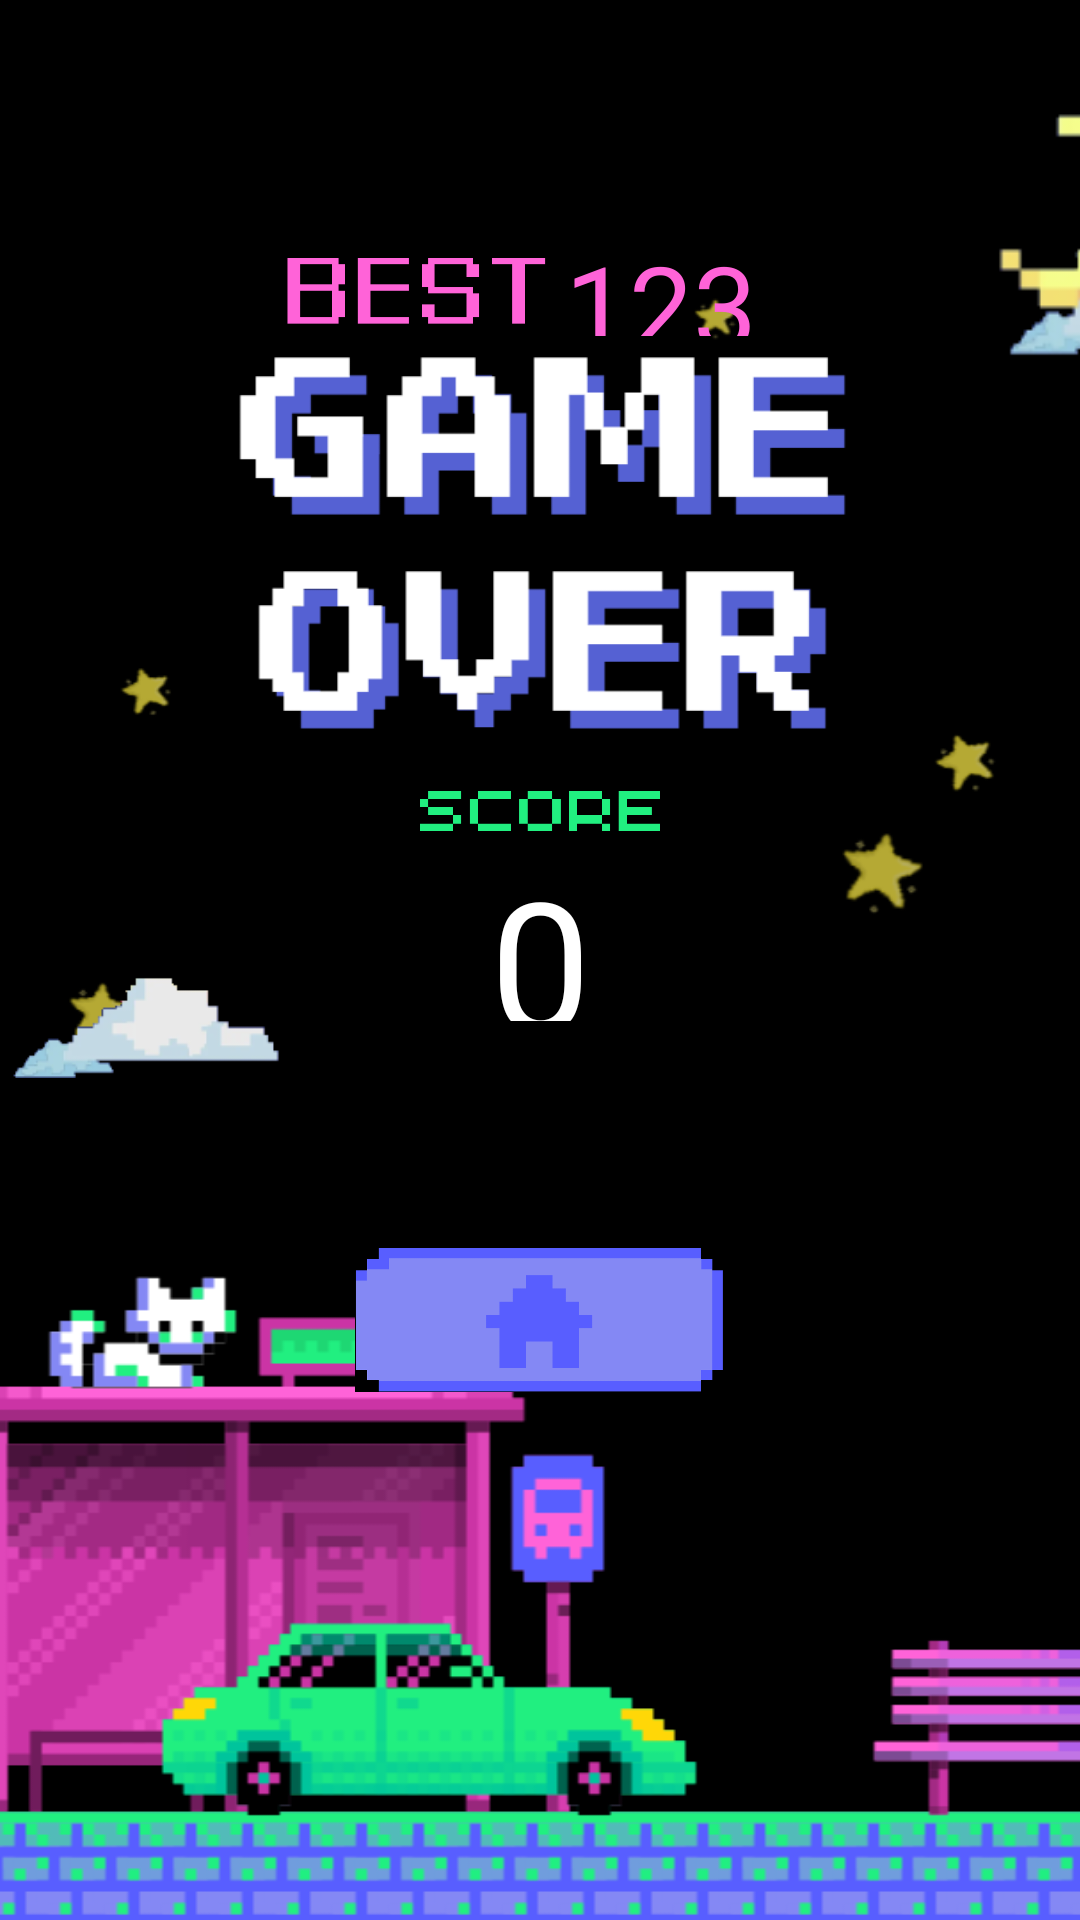

Produce the Android XML layout that renders to this screen, including the resource entries it uses.
<!-- AndroidManifest.xml: application theme Theme.Infinite_Stairs -->
<!-- res/layout/activity_result.xml -->
<?xml version="1.0" encoding="utf-8"?>
<androidx.constraintlayout.widget.ConstraintLayout xmlns:android="http://schemas.android.com/apk/res/android"
    xmlns:app="http://schemas.android.com/apk/res-auto"
    xmlns:tools="http://schemas.android.com/tools"
    android:layout_width="match_parent"
    android:layout_height="match_parent"
    tools:context=".ResultActivity"
    android:orientation="vertical">

    <ImageView
        android:id="@+id/imageView"
        android:layout_width="match_parent"
        android:layout_height="match_parent"
        android:scaleType="centerCrop"
        app:layout_constraintStart_toStartOf="parent"
        app:layout_constraintTop_toTopOf="parent"
        app:srcCompat="@drawable/finish_background" />

    <ImageView
        android:layout_width="100dp"
        android:layout_height="87dp"
        android:layout_marginStart="316dp"
        android:layout_marginTop="32dp"
        android:scaleType="fitCenter"
        app:layout_constraintStart_toStartOf="parent"
        app:layout_constraintTop_toTopOf="parent"
        app:srcCompat="@drawable/moon" />

    <ImageView
        android:layout_width="90dp"
        android:layout_height="90dp"
        android:layout_marginStart="4dp"
        android:layout_marginTop="292dp"
        android:scaleType="fitCenter"
        app:layout_constraintStart_toStartOf="parent"
        app:layout_constraintTop_toTopOf="parent"
        app:srcCompat="@drawable/cloud" />

    <ImageView
        android:id="@+id/over"
        android:layout_width="317dp"
        android:layout_height="130dp"
        app:layout_constraintBottom_toBottomOf="parent"
        app:layout_constraintEnd_toEndOf="parent"
        app:layout_constraintStart_toStartOf="parent"
        app:layout_constraintTop_toTopOf="parent"
        app:layout_constraintVertical_bias="0.226"
        app:srcCompat="@drawable/gameover" />

    <ImageView
        android:id="@+id/score"
        android:layout_width="80dp"
        android:layout_height="20dp"
        app:layout_constraintBottom_toBottomOf="parent"
        app:layout_constraintEnd_toEndOf="parent"
        app:layout_constraintStart_toStartOf="parent"
        app:layout_constraintTop_toTopOf="parent"
        app:layout_constraintVertical_bias="0.42"
        app:srcCompat="@drawable/score" />

    <TextView
        android:id="@+id/CurrentScore"
        android:layout_width="wrap_content"
        android:layout_height="60dp"
        android:layout_gravity="center"
        android:fontFamily="@font/dunggeunmo"
        android:text="0"
        android:textColor="#FFFFFF"
        android:textSize="60sp"
        app:layout_constraintTop_toBottomOf="@+id/score"
        app:layout_constraintStart_toStartOf="parent"
        app:layout_constraintEnd_toEndOf="parent"
        tools:ignore="UnknownId" />

    <ImageButton
        android:id="@+id/homeButton"
        android:layout_width="144dp"
        android:layout_height="48dp"
        android:layout_marginTop="416dp"
        android:background="@null"
        android:scaleType="fitCenter"
        app:layout_constraintEnd_toEndOf="parent"
        app:layout_constraintHorizontal_bias="0.498"
        app:layout_constraintStart_toStartOf="parent"
        app:layout_constraintTop_toTopOf="parent"
        app:srcCompat="@drawable/home_btn" />


    <TextView
        android:id="@+id/BestScore"
        android:layout_width="64dp"
        android:layout_height="36dp"
        android:fontFamily="@font/dunggeunmo"
        android:gravity="center"
        android:text="123"
        android:textColor="#FF63D8"
        android:textSize="38sp"
        app:layout_constraintBottom_toTopOf="@+id/over"
        app:layout_constraintEnd_toEndOf="parent"
        app:layout_constraintHorizontal_bias="0.636"
        app:layout_constraintStart_toStartOf="parent"
        app:layout_constraintTop_toTopOf="parent"
        app:layout_constraintVertical_bias="0.96" />

    <ImageView
        android:layout_width="87dp"
        android:layout_height="37dp"
        app:layout_constraintBottom_toTopOf="@+id/over"
        app:layout_constraintEnd_toStartOf="@+id/BestScore"
        app:layout_constraintHorizontal_bias="0.942"
        app:layout_constraintStart_toStartOf="parent"
        app:layout_constraintTop_toTopOf="parent"
        app:layout_constraintVertical_bias="1.0"
        app:srcCompat="@drawable/best_score" />

    <ImageView
        android:id="@+id/crownImage"
        android:layout_width="83dp"
        android:layout_height="50dp"
        android:scaleType="fitCenter"
        app:layout_constraintBottom_toTopOf="@+id/over"
        app:layout_constraintEnd_toEndOf="parent"
        app:layout_constraintHorizontal_bias="0.496"
        app:layout_constraintStart_toStartOf="parent"
        app:layout_constraintTop_toTopOf="parent"
        app:layout_constraintVertical_bias="0.0"
        app:srcCompat="@drawable/crown"
        android:visibility="invisible"/>

    <ImageView
        android:id="@+id/newImage"
        android:layout_width="83dp"
        android:layout_height="50dp"
        android:scaleType="fitCenter"
        app:layout_constraintBottom_toTopOf="@+id/BestScore"
        app:layout_constraintEnd_toEndOf="parent"
        app:layout_constraintHorizontal_bias="0.506"
        app:layout_constraintStart_toStartOf="parent"
        app:layout_constraintTop_toTopOf="parent"
        app:layout_constraintVertical_bias="1.0"
        app:srcCompat="@drawable/new_image"
        android:visibility="invisible"/>


</androidx.constraintlayout.widget.ConstraintLayout>
<!-- resources referenced by this layout -->
<resources>
  <!-- drawable best_score: png bitmap (drawable, 2460 bytes) -->
  <!-- drawable cloud: png bitmap (drawable, 5459 bytes) -->
  <!-- drawable crown: png bitmap (drawable, 29203 bytes) -->
  <!-- drawable finish_background: png bitmap (drawable, 35014 bytes) -->
  <!-- drawable gameover: png bitmap (drawable, 7182 bytes) -->
  <!-- drawable home_btn: png bitmap (drawable, 5808 bytes) -->
  <!-- drawable moon: png bitmap (drawable, 6037 bytes) -->
  <!-- drawable new_image: png bitmap (drawable, 3771 bytes) -->
  <!-- drawable score: png bitmap (drawable, 2358 bytes) -->
  <style name="Theme.Infinite_Stairs" parent="Theme.MaterialComponents.DayNight.DarkActionBar">
          
          <item name="colorPrimary">@color/neon_pink</item>
          <item name="colorPrimaryVariant">@color/black</item>
          <item name="colorOnPrimary">@color/white</item>
          
          <item name="colorSecondary">@color/teal_200</item>
          <item name="colorSecondaryVariant">@color/teal_700</item>
          <item name="colorOnSecondary">@color/black</item>
          
          <item name="android:statusBarColor">?attr/colorPrimaryVariant</item>
          
          <item name="windowNoTitle">true</item>      
      </style>
  <color name="neon_pink">#FF63D8</color>
  <color name="black">#FF000000</color>
  <color name="white">#FFFFFFFF</color>
  <color name="teal_200">#FF03DAC5</color>
  <color name="teal_700">#FF018786</color>
</resources>
